Dataset: augmented (GitHub, preston-g-bied/plate-classifier). Classes: cleaned, dirty.

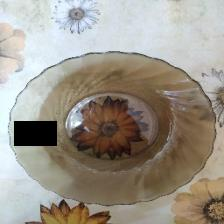
Label: cleaned

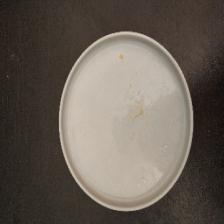
Label: dirty

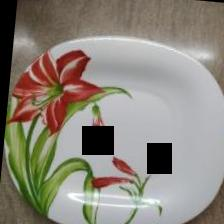
Label: cleaned

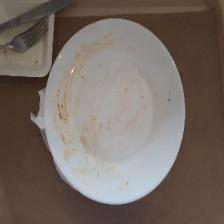
Label: dirty

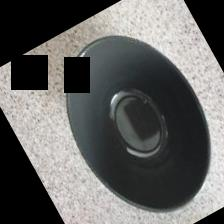
Label: cleaned

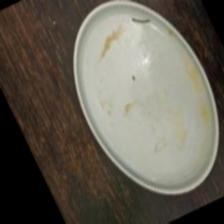
Label: dirty
